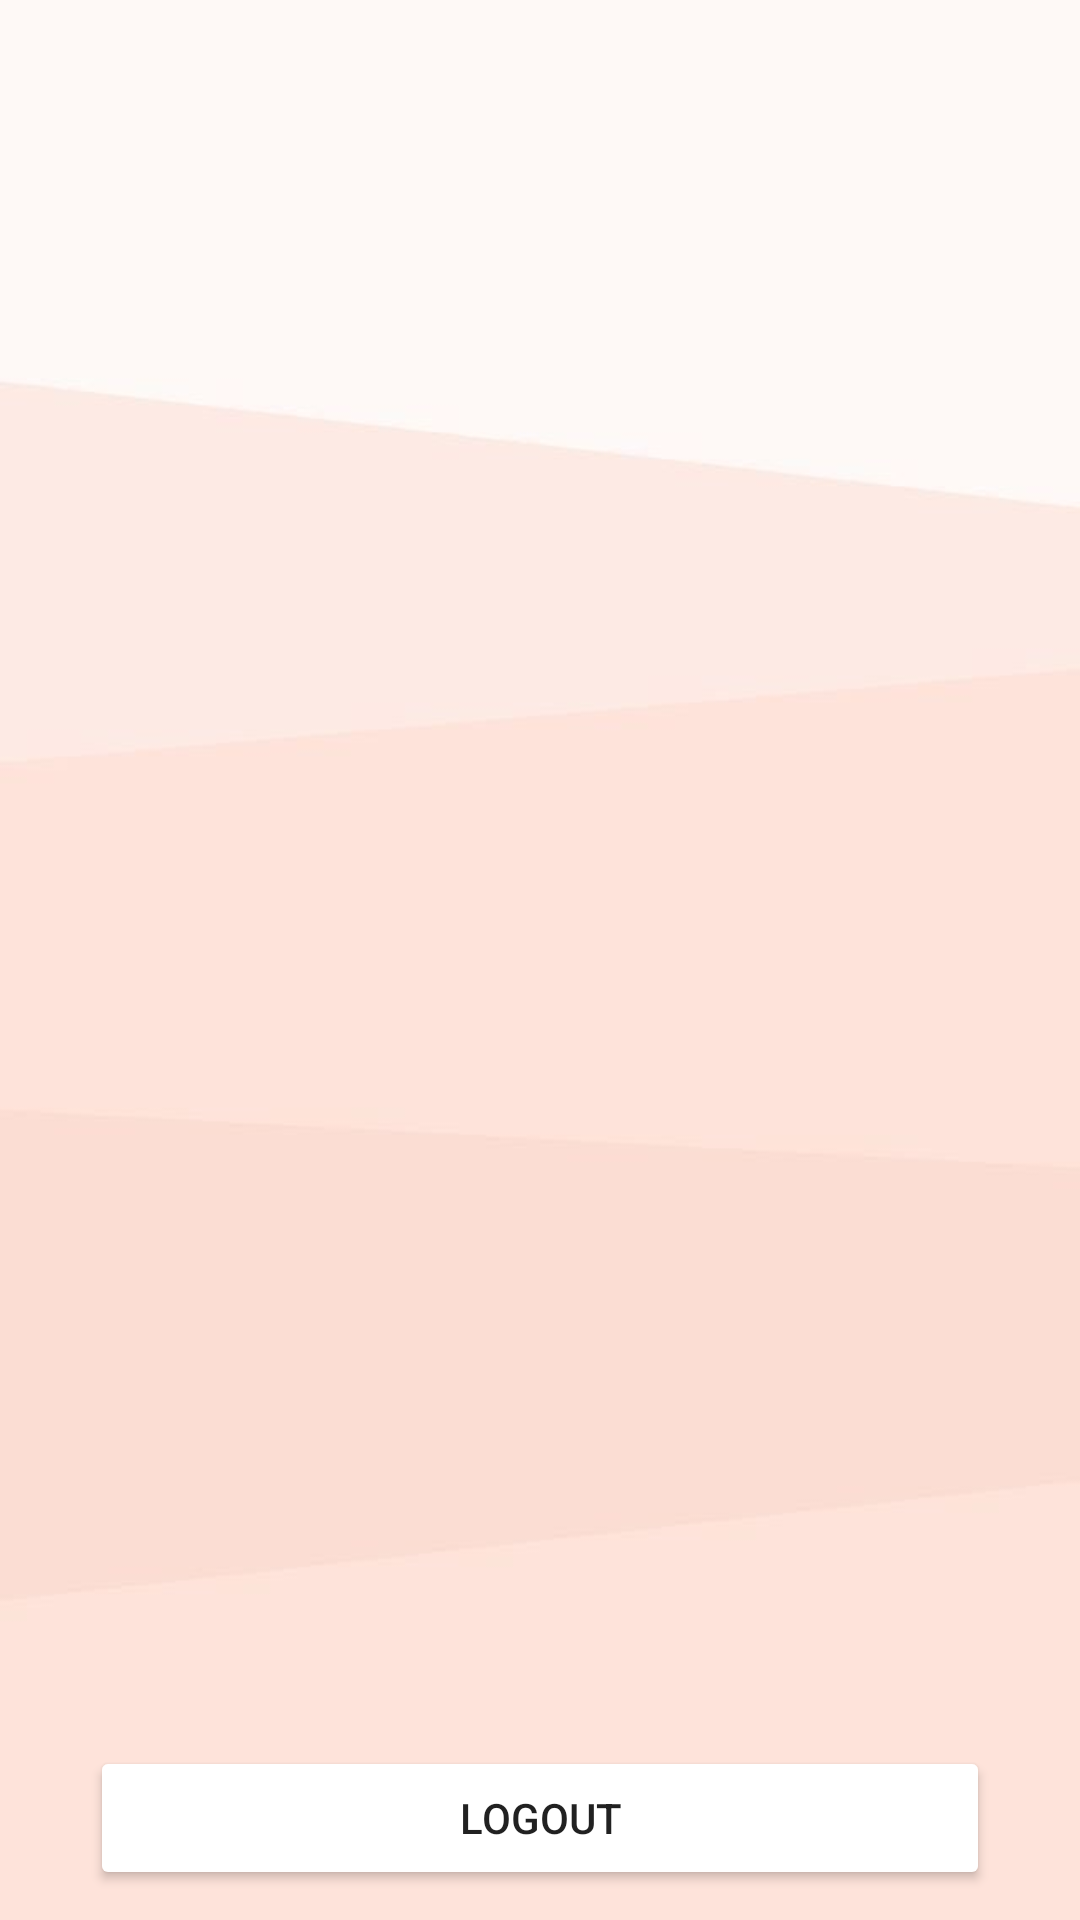

The Android layout XML behind this screen, and the referenced resources:
<!-- AndroidManifest.xml: application theme Theme.ChatHouse -->
<!-- res/layout/activity_setting_page.xml -->
<?xml version="1.0" encoding="utf-8"?>

<androidx.constraintlayout.widget.ConstraintLayout xmlns:android="http://schemas.android.com/apk/res/android"
    xmlns:app="http://schemas.android.com/apk/res-auto"
    xmlns:tools="http://schemas.android.com/tools"
    android:layout_width="match_parent"
    android:layout_height="match_parent"
    tools:context=".Pages.SettingPage"
    android:background="@drawable/b22">
    <Button
        android:layout_width="300dp"
        android:layout_height="wrap_content"
        android:id="@+id/LogoutButton"
        android:layout_marginTop="20dp"
        android:backgroundTint="@color/white"
        android:text="Logout"
        android:textColor="@color/almostorange"
        app:layout_constraintEnd_toEndOf="parent"
        app:layout_constraintStart_toStartOf="parent"
        android:layout_marginBottom="10dp"
        app:layout_constraintBottom_toBottomOf="parent">

    </Button>
</androidx.constraintlayout.widget.ConstraintLayout>
<!-- resources referenced by this layout -->
<resources>
  <color name="white">#FFFFFFFF</color>
  <!-- drawable b22: jpg bitmap (drawable, 6254 bytes) -->
  <style name="Theme.ChatHouse" parent="Theme.MaterialComponents.Light.NoActionBar">
          
          <item name="colorPrimary">@color/DarkGray</item>
          <item name="colorPrimaryVariant">@color/LightCreamy</item>
          <item name="colorOnPrimary">@color/LightPink</item>
          
          <item name="colorSecondary">@color/DarkPink</item>
          <item name="colorSecondaryVariant">@color/LightOrange</item>
          <item name="colorOnSecondary">@color/LightBlue</item>
  
          
          <item name="android:statusBarColor" tools:targetApi="l">?attr/colorPrimaryVariant</item>
          <item name="colorOnBackground">@color/white</item>
          <item name="colorOnSurface">@color/black</item>
          <item name="colorOnPrimarySurface">@color/LightBlue</item>
  
  
          
      </style>
  <color name="DarkGray">#536162</color>
  <color name="LightCreamy">#ECD8D2</color>
  <color name="LightPink">#da7f8f</color>
  <color name="DarkPink">#7b113a</color>
  <color name="LightOrange">#f2a365</color>
  <color name="LightBlue">#e1e5ea</color>
  <color name="black">#FF000000</color>
</resources>
